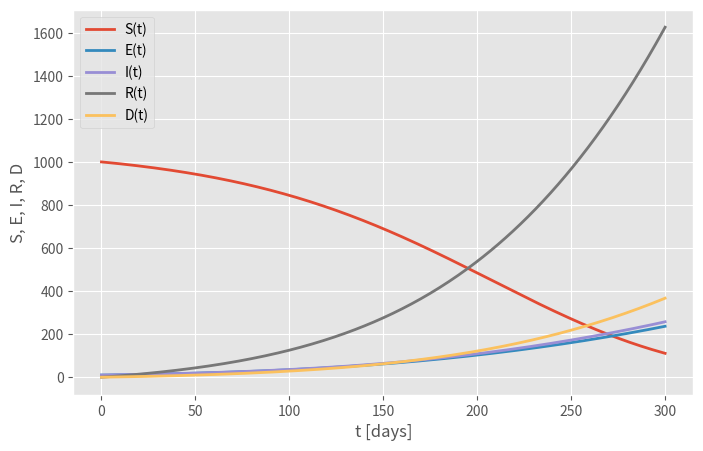

Here is the Python script that generated this plot:
# use this cell to call your function again to produce additional visualizations
# add more cells as needed
# write your function to implement the numerical simulation here!

import numpy as np
import matplotlib.pyplot as plt
plt.rcParams.update({'font.size': 15})
plt.rcParams["figure.figsize"] = [8,5]

def SIR_Euler(b,k,d,e,initial_conds):
    t0 = 0 # t-start
    t_end = 300 # t-end
    days = range(0, 301)

    h = 1 # stepsize
    steps = int((t_end - t0)/h + 1) # number of steps

    # variables:
    t = np.linspace(t0, t_end, steps) # storing t values
    S = np.zeros(steps) # for storing S values
    E = np.zeros(steps) # for storing E values
    I = np.zeros(steps) # for storing I values
    R = np.zeros(steps) # for storing R values
    D = np.zeros(steps) # for storing D values

    # initial conditions:
    S[0] = initial_conds[0]
    E[0] = initial_conds[1]
    I[0] = initial_conds[2] 
    R[0] = initial_conds[3]
    D[0] = initial_conds[4]
    N = S[0] + E[0]+ I[0] + R[0] + D[0]

    for n in range(steps-1): # range(start, stop, step)
        S[n+1] = S[n] - h* (b*S[n]*I[n]/N) 
        E[n+1] = I[n] + h* ((b*S[n]*I[n]/N) - (d*E[n]))
        I[n+1] = I[n] + h* (d*E[n] - (k+e)*I[n])
        R[n+1] = R[n] + h* (k*I[n])
        D[n+1] = D[n] + h* (e*I[n])
    
    plt.style.use('ggplot')
    plt.plot(t,S,linewidth=2,label='S(t)')
    plt.plot(t,E,linewidth=2,label='E(t)')
    plt.plot(t,I,linewidth=2,label='I(t)')
    plt.plot(t,R,linewidth=2,label='R(t)')
    plt.plot(t,D,linewidth=2,label='D(t)')
    plt.xlabel('t [days]')
    plt.ylabel('S, E, I, R, D')
    plt.legend(loc='best')
    plt.show()

    
# parameters:
infection_rate = 0.085
recovery_rate = 0.062
incubation_period = 1/11
fatality_rate = 0.014 

# initial conditions: 
S0 = 1000
E0 = 10
I0 = 10
R0 = 0
D0 = 0
initial_vals = [S0,E0,I0,R0,D0]

# call the function to run the simulation
SIR_Euler(b=infection_rate, k=recovery_rate, d=incubation_period,
          e=fatality_rate, initial_conds=initial_vals)
